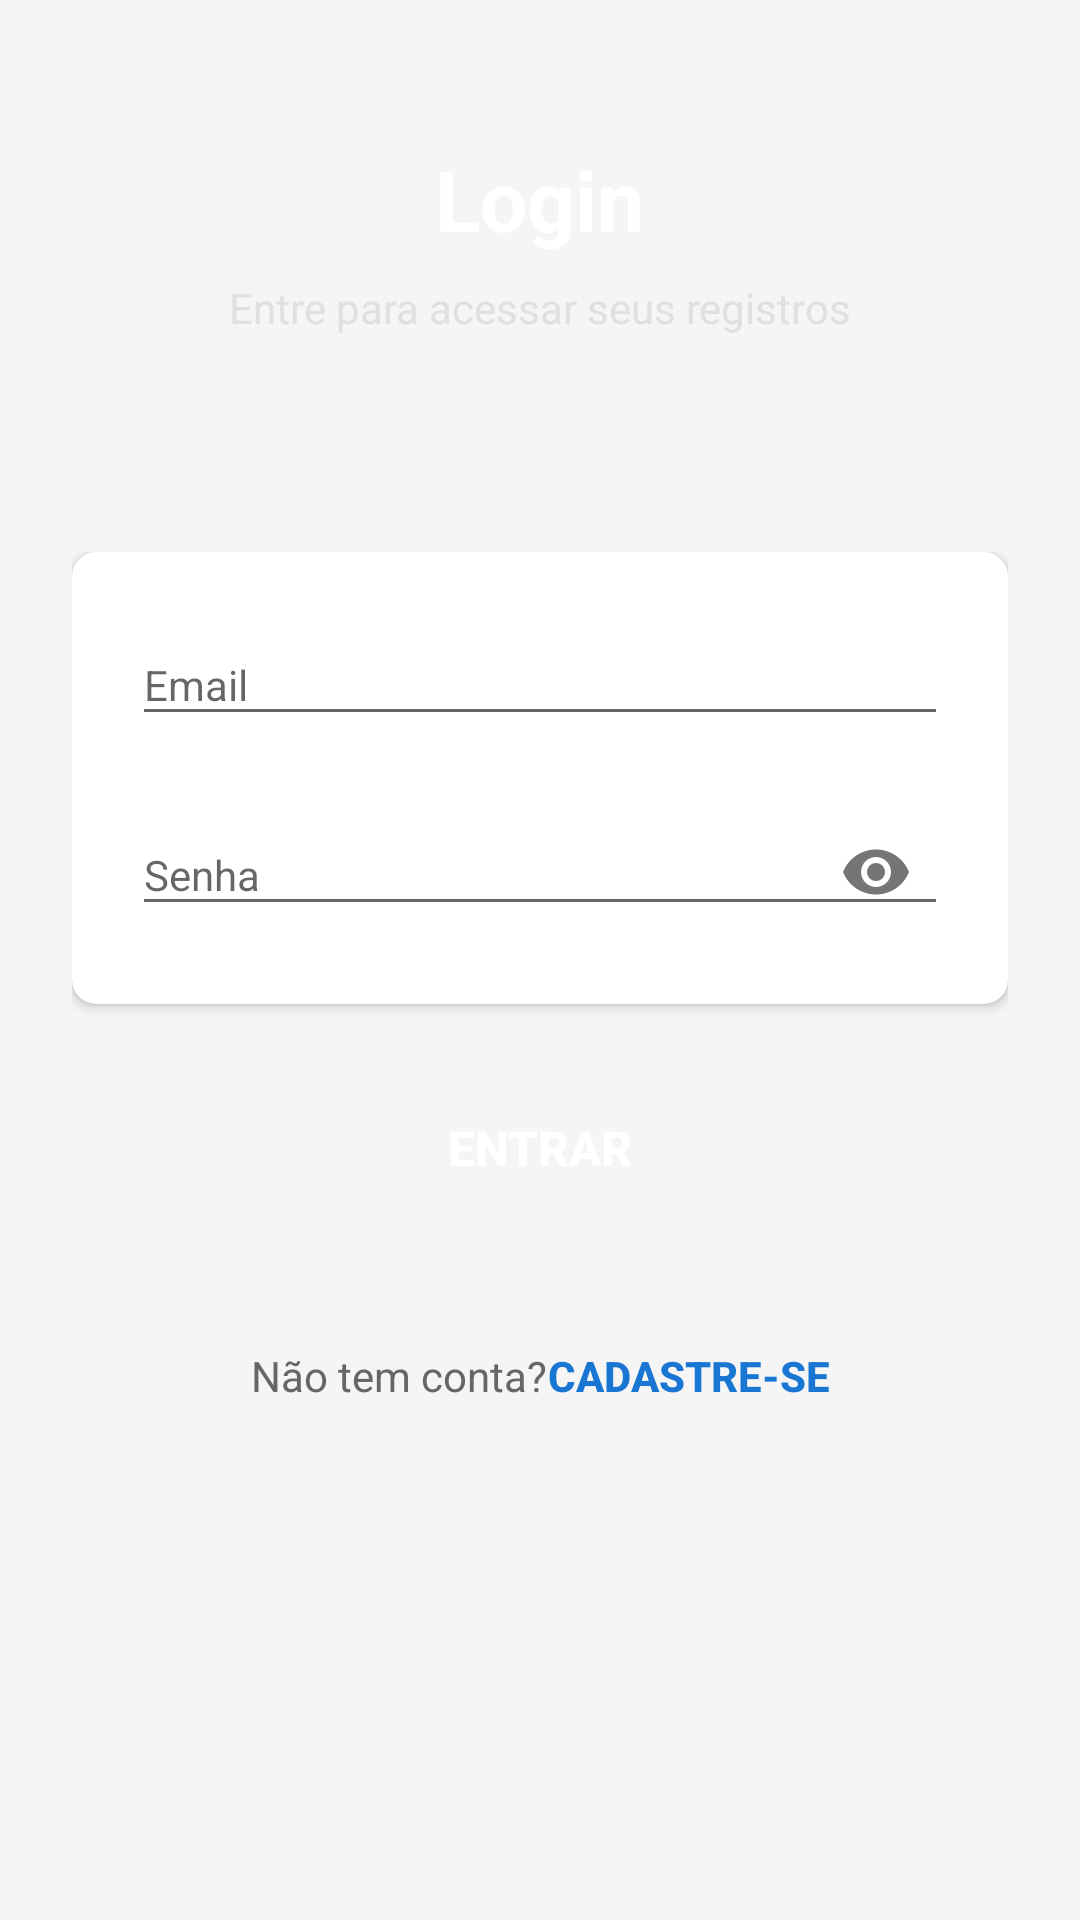

Layout XML and referenced resources for this Android screen:
<!-- AndroidManifest.xml: application theme Theme.AppCompat.Light.NoActionBar -->
<!-- res/layout/activity_login.xml -->
<?xml version="1.0" encoding="utf-8"?>
<ScrollView xmlns:android="http://schemas.android.com/apk/res/android"
    xmlns:app="http://schemas.android.com/apk/res-auto"
    android:layout_width="match_parent"
    android:layout_height="match_parent"
    android:background="#f5f5f5">

    <LinearLayout
        android:layout_width="match_parent"
        android:layout_height="wrap_content"
        android:orientation="vertical"
        android:padding="0dp">

        <LinearLayout
            android:layout_width="match_parent"
            android:layout_height="160dp"
            android:background="@drawable/bg_header_gradient"
            android:gravity="center"
            android:orientation="vertical"
            android:padding="24dp">

            <TextView
                android:layout_width="wrap_content"
                android:layout_height="wrap_content"
                android:text="Login"
                android:textSize="28sp"
                android:textStyle="bold"
                android:textColor="#ffffff"
                android:layout_marginBottom="8dp" />

            <TextView
                android:layout_width="wrap_content"
                android:layout_height="wrap_content"
                android:text="Entre para acessar seus registros"
                android:textSize="14sp"
                android:textColor="#e0e0e0" />

        </LinearLayout>

        
        <LinearLayout
            android:layout_width="match_parent"
            android:layout_height="wrap_content"
            android:orientation="vertical"
            android:padding="24dp">

            
            <androidx.cardview.widget.CardView
                android:layout_width="match_parent"
                android:layout_height="wrap_content"
                android:layout_marginBottom="24dp"
                app:cardElevation="2dp"
                app:cardCornerRadius="8dp">

                <LinearLayout
                    android:layout_width="match_parent"
                    android:layout_height="wrap_content"
                    android:orientation="vertical"
                    android:padding="20dp">

                    
                    <com.google.android.material.textfield.TextInputLayout
                        android:layout_width="match_parent"
                        android:layout_height="wrap_content"
                        android:layout_marginBottom="16dp"
                        app:boxBackgroundMode="outline"
                        app:boxCornerRadiusBottomEnd="8dp"
                        app:boxCornerRadiusBottomStart="8dp"
                        app:boxCornerRadiusTopEnd="8dp"
                        app:boxCornerRadiusTopStart="8dp">

                        <com.google.android.material.textfield.TextInputEditText
                            android:id="@+id/inputEmail"
                            android:layout_width="match_parent"
                            android:layout_height="wrap_content"
                            android:hint="@string/email"
                            android:inputType="textEmailAddress"
                            android:textSize="14sp" />

                    </com.google.android.material.textfield.TextInputLayout>

                    
                    <com.google.android.material.textfield.TextInputLayout
                        android:layout_width="match_parent"
                        android:layout_height="wrap_content"
                        app:boxBackgroundMode="outline"
                        app:boxCornerRadiusBottomEnd="8dp"
                        app:boxCornerRadiusBottomStart="8dp"
                        app:boxCornerRadiusTopEnd="8dp"
                        app:boxCornerRadiusTopStart="8dp"
                        app:passwordToggleEnabled="true">

                        <com.google.android.material.textfield.TextInputEditText
                            android:id="@+id/inputSenha"
                            android:layout_width="match_parent"
                            android:layout_height="wrap_content"
                            android:hint="@string/senha"
                            android:inputType="textPassword"
                            android:textSize="14sp" />

                    </com.google.android.material.textfield.TextInputLayout>

                </LinearLayout>

            </androidx.cardview.widget.CardView>

            
            <Button
                android:id="@+id/btnLogin"
                android:layout_width="match_parent"
                android:layout_height="48dp"
                android:background="@drawable/btn_login_gradient"
                android:textColor="#ffffff"
                android:text="ENTRAR"
                android:textSize="16sp"
                android:textStyle="bold"
                android:layout_marginBottom="16dp"
                android:stateListAnimator="@null" />

            
            <LinearLayout
                android:layout_width="match_parent"
                android:layout_height="wrap_content"
                android:orientation="horizontal"
                android:gravity="center"
                android:layout_marginTop="12dp">

                <TextView
                    android:layout_width="wrap_content"
                    android:layout_height="wrap_content"
                    android:text="@string/n_o_tem_conta"
                    android:textSize="14sp"
                    android:textColor="#666666" />

                <Button
                    android:id="@+id/btnIrRegistro"
                    android:layout_width="wrap_content"
                    android:layout_height="wrap_content"
                    android:background="?attr/selectableItemBackground"
                    android:textColor="#1976d2"
                    android:text="@string/cadastre_se"
                    android:textSize="14sp"
                    android:textStyle="bold"
                    android:paddingStart="0dp"
                    android:paddingEnd="0dp" />

            </LinearLayout>

        </LinearLayout>

    </LinearLayout>

</ScrollView>
<!-- resources referenced by this layout -->
<resources>
  <string name="cadastre_se">Cadastre-se</string>
  <string name="email">Email</string>
  <string name="n_o_tem_conta">Não tem conta?</string>
  <string name="senha">Senha</string>
</resources>
